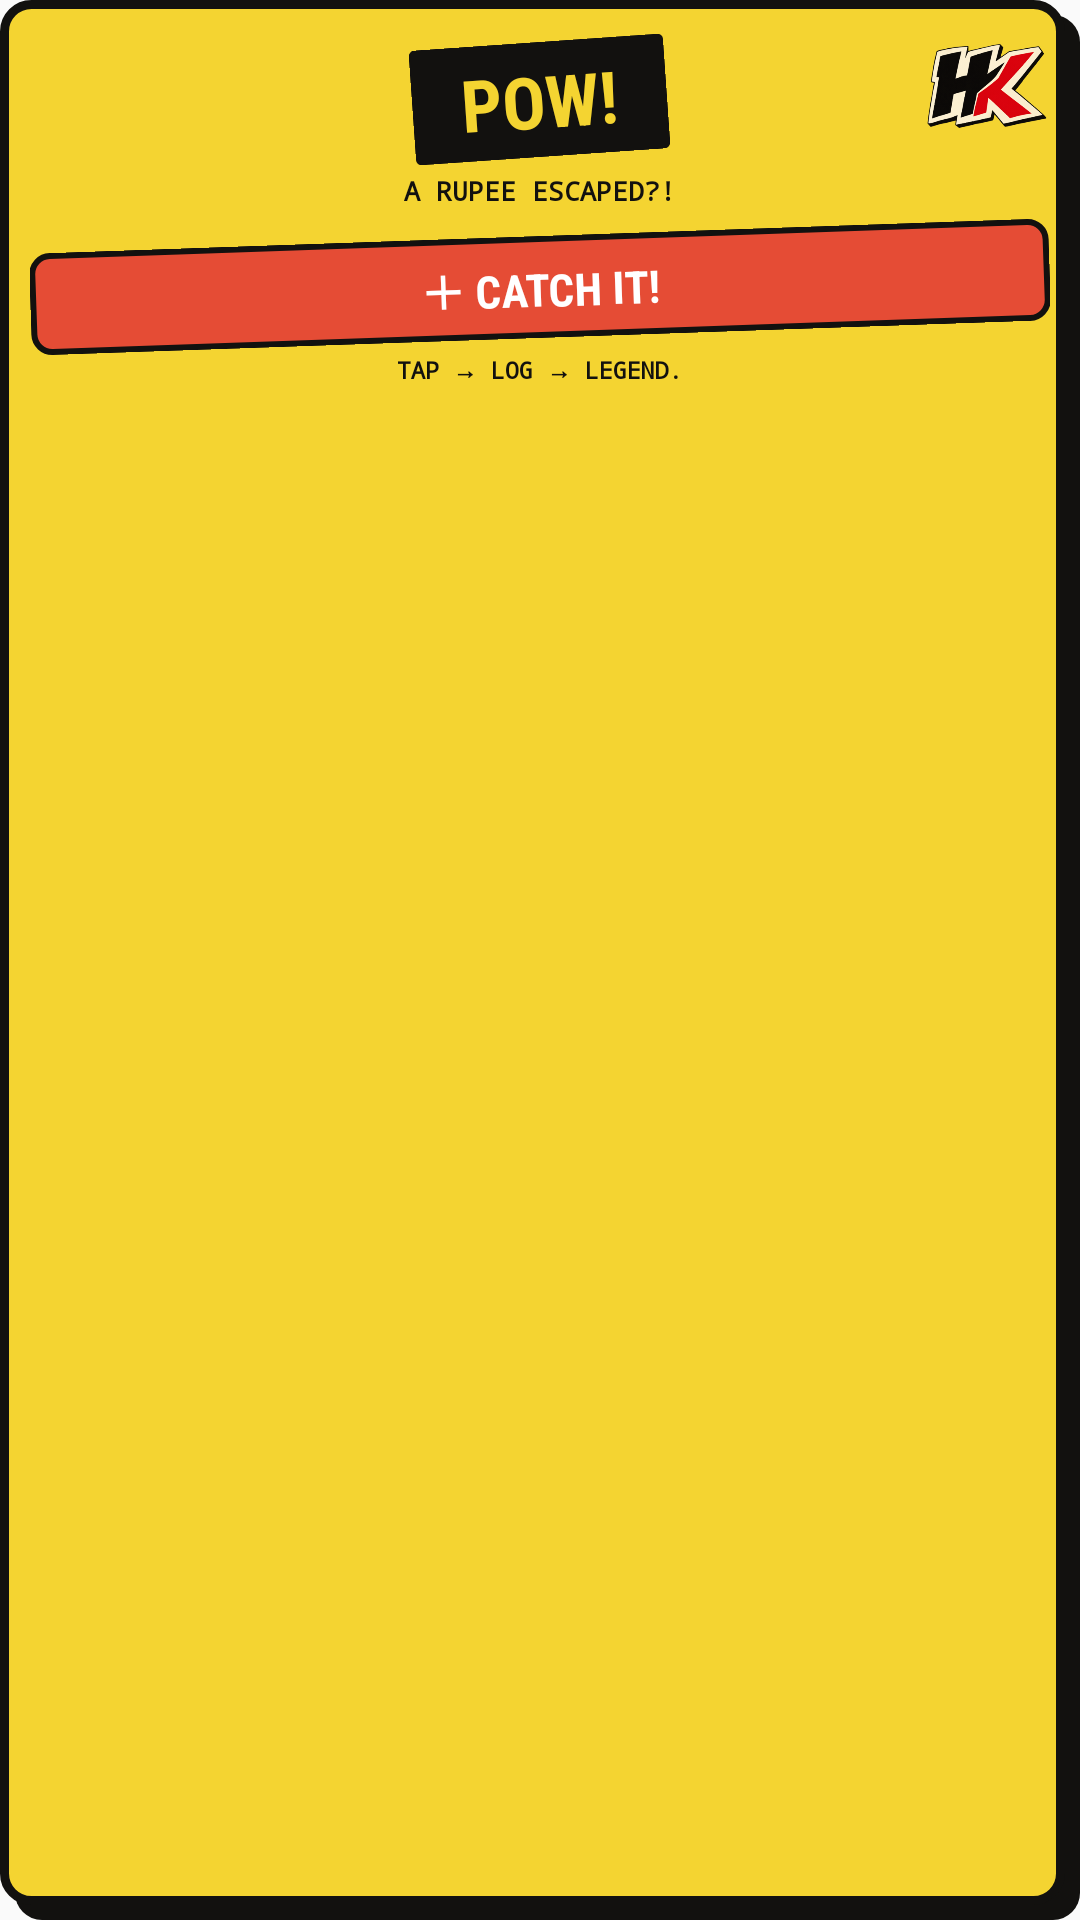

The Android layout XML behind this screen, and the referenced resources:
<!-- AndroidManifest.xml: application theme AppTheme -->
<!-- res/layout/widget_square.xml -->
<?xml version="1.0" encoding="utf-8"?>
<FrameLayout xmlns:android="http://schemas.android.com/apk/res/android" android:id="@+id/widget_root" android:layout_width="match_parent" android:layout_height="match_parent" android:background="@drawable/widget_square_bg" android:padding="10dp">
    <ImageView android:layout_width="42dp" android:layout_height="36dp" android:layout_gravity="top|end" android:contentDescription="@string/app_name" android:src="@drawable/brand_emblem"/>
    <LinearLayout android:layout_width="match_parent" android:layout_height="match_parent" android:orientation="vertical" android:gravity="center_horizontal">
        <TextView android:layout_width="wrap_content" android:layout_height="wrap_content" android:layout_marginTop="4dp" android:rotation="-4" android:background="@drawable/widget_black" android:fontFamily="sans-serif-condensed" android:text="  POW!  " android:textColor="#F4D431" android:textSize="24sp" android:textStyle="bold"/>
        <TextView android:layout_width="wrap_content" android:layout_height="wrap_content" android:layout_marginTop="5dp" android:fontFamily="monospace" android:text="A RUPEE ESCAPED?!" android:textColor="#12110F" android:textSize="9sp" android:textStyle="bold"/>
        <TextView android:id="@+id/widget_expense" android:layout_width="match_parent" android:layout_height="wrap_content" android:layout_marginTop="9dp" android:rotation="-2" android:background="@drawable/widget_red" android:fontFamily="sans-serif-condensed" android:gravity="center" android:text="＋ CATCH IT!" android:textColor="#FFFFFF" android:textSize="15sp" android:textStyle="bold"/>
        <TextView android:layout_width="wrap_content" android:layout_height="wrap_content" android:layout_marginTop="5dp" android:fontFamily="monospace" android:text="TAP → LOG → LEGEND." android:textColor="#12110F" android:textSize="8sp" android:textStyle="bold"/>
        <TextView android:id="@+id/widget_money" android:layout_width="1dp" android:layout_height="1dp" android:visibility="invisible"/>
    </LinearLayout>
</FrameLayout>
<!-- resources referenced by this layout -->
<resources>
  <!-- drawable brand_emblem: png bitmap (drawable-nodpi, 64407 bytes) -->
  <!-- drawable widget_black (drawable) -->
  <?xml version="1.0" encoding="utf-8"?>
  <shape xmlns:android="http://schemas.android.com/apk/res/android" android:shape="rectangle"><solid android:color="#12110F"/><corners android:radius="2dp"/><padding android:left="5dp" android:top="3dp" android:right="5dp" android:bottom="3dp"/></shape>
  <!-- drawable widget_red (drawable) -->
  <?xml version="1.0" encoding="utf-8"?>
  <shape xmlns:android="http://schemas.android.com/apk/res/android" android:shape="rectangle">
      <solid android:color="#E54C35"/><stroke android:width="2dp" android:color="#12110F"/><corners android:radius="6dp"/><padding android:left="8dp" android:top="6dp" android:right="8dp" android:bottom="6dp"/>
  </shape>
  <!-- drawable widget_square_bg (drawable) -->
  <?xml version="1.0" encoding="utf-8"?>
  <layer-list xmlns:android="http://schemas.android.com/apk/res/android"><item android:left="5dp" android:top="5dp"><shape><solid android:color="#12110F"/><corners android:radius="9dp"/></shape></item><item android:right="5dp" android:bottom="5dp"><shape><solid android:color="#F4D431"/><stroke android:width="3dp" android:color="#12110F"/><corners android:radius="9dp"/></shape></item></layer-list>
  <string name="app_name">HisabKitab</string>
  <style name="AppTheme" parent="Theme.AppCompat.Light.DarkActionBar">
          
          <item name="colorPrimary">@color/colorPrimary</item>
          <item name="colorPrimaryDark">@color/colorPrimaryDark</item>
          <item name="colorAccent">@color/colorAccent</item>
          <item name="android:scrollbarSize">2dp</item>
          <item name="android:scrollbarThumbVertical">@drawable/webview_scrollbar_thumb</item>
      </style>
  <!-- drawable webview_scrollbar_thumb (drawable) -->
  <?xml version="1.0" encoding="utf-8"?>
  <shape xmlns:android="http://schemas.android.com/apk/res/android"
      android:shape="rectangle">
      <solid android:color="#111111" />
      <corners android:radius="1dp" />
  </shape>
  <!-- not gathered from this repository: default colours our renderer supplied (Android Studio template values) -->
  <color name="colorPrimary">#FF6200EE</color>
  <color name="colorPrimaryDark">#FF3700B3</color>
  <color name="colorAccent">#FF03DAC5</color>
</resources>
